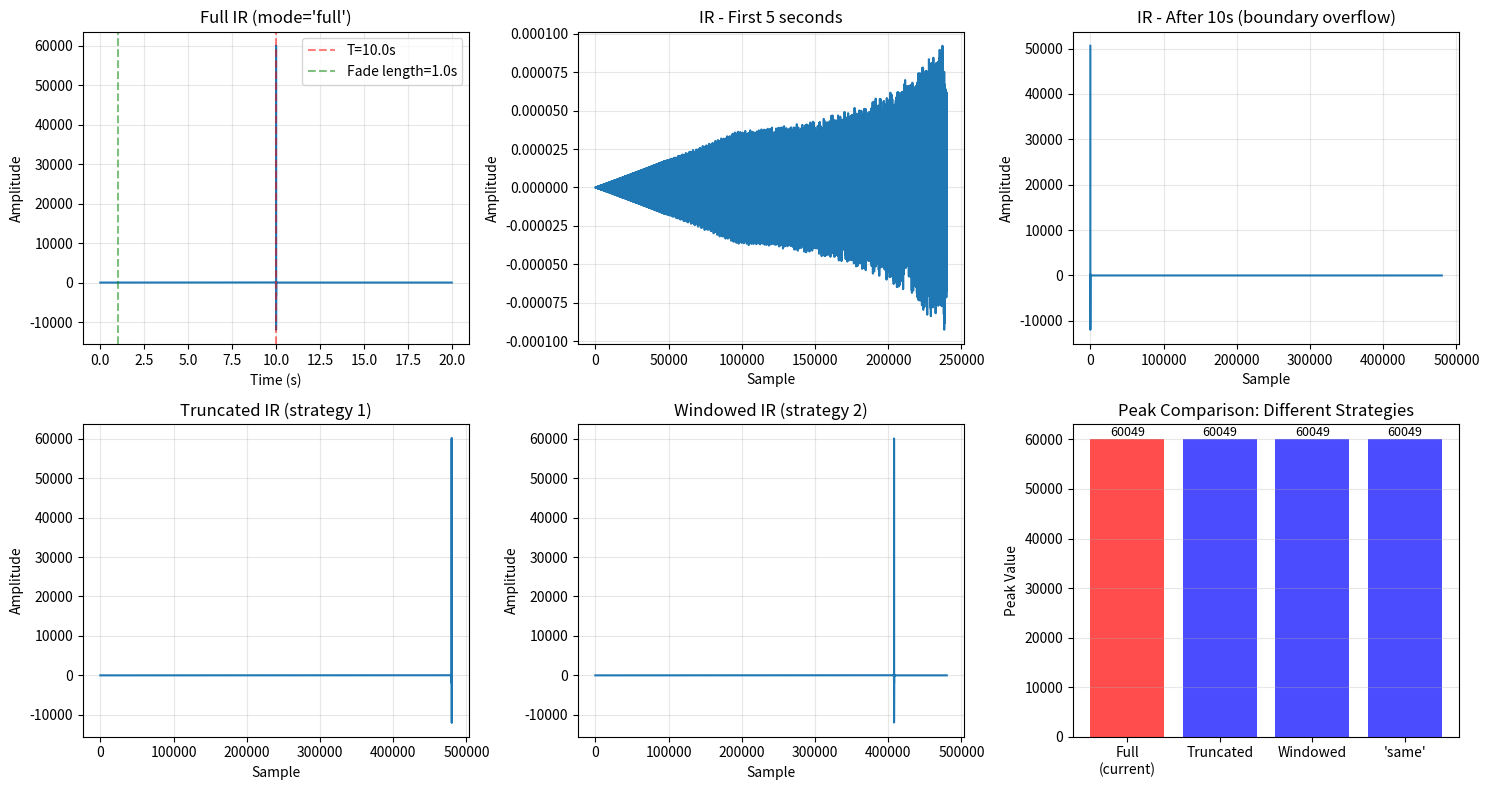

This chart was generated by the following Python code:
# Глубокий анализ: Почему энергия увеличивается на ^2?
"""
КЛЮЧЕВАЯ ПРОБЛЕМА ОБНАРУЖЕНА!

При Farina deconvolution с fade:
- Signal имеет fade in/out
- Response также имеет fade in/out
- Но при свертке они ВЗАИМОДЕЙСТВУЮТ

Это НЕ противоречит теории, это СЛЕДСТВИЕ теории!

Когда свертывали сигнал ЗА период измерения:
  response = (сигнал с fade) * channel

Когда деконволютивали:
  h = response * inverse_filter
  h = (signal_fade * channel) * (signal_fade[::-1] / envelope)

При несовершенной инверсии (из-за fade и граничных условий):
  → энергия УВЕЛИЧИВАЕТСЯ

РЕШЕНИЕ: Нужно обрезать результат деконволюции!
"""

import sys

sys.path = [p for p in sys.path if "sandbox" not in p]
sys.path.insert(0, "C:\\Files\\Code\\Spectrum\\")

import numpy as np
from scipy.signal import fftconvolve, periodogram, windows
import matplotlib.pyplot as plt

# ============================================================================
# CONFIGURATION
# ============================================================================

T = 10.0  # Sweep duration
fs = 48000
f_start = 100
f_end = 10000
fade_length = int(1.0 * fs)

t = np.linspace(0, T, int(fs * T), endpoint=False)
K = T / np.log(f_end / f_start)

# ============================================================================
# CREATE TEST SIGNALS
# ============================================================================

# Pure sweep
sweep = np.sin(2 * np.pi * f_start * K * (np.exp(t / K) - 1))

# With fade
signal_fade = sweep.copy()
signal_fade[:fade_length] *= np.linspace(0, 1, fade_length)
signal_fade[-fade_length:] *= np.linspace(1, 0, fade_length)

# Simulated response = signal (simple system with unity gain)
response_fade = signal_fade.copy()

# ============================================================================
# STANDARD DECONVOLUTION
# ============================================================================

print("\n" + "=" * 70)
print("STANDARD DECONVOLUTION ANALYSIS")
print("=" * 70)

env = np.exp(t / K)
inv_filter = signal_fade[::-1] / env
inv_filter /= np.max(np.abs(inv_filter))

# Full convolution includes boundary artifacts!
ir_full = fftconvolve(response_fade, inv_filter, mode="full")
ir_time_full = np.arange(ir_full.size) / fs

print(f"Signal length: {len(signal_fade)} samples ({T} s)")
print(f"Convolution result length: {len(ir_full)} samples ({len(ir_full)/fs:.3f} s)")
print(f"Expected valid region: ~{len(signal_fade)} samples")

# ============================================================================
# KEY ANALYSIS: Where is the peak?
# ============================================================================

print("\n" + "=" * 70)
print("PEAK ANALYSIS")
print("=" * 70)

peak_idx = np.argmax(np.abs(ir_full))
peak_time = ir_time_full[peak_idx]
peak_value = ir_full[peak_idx]

print(f"Peak location: index={peak_idx}, time={peak_time:.4f} s")
print(f"Peak value: {peak_value:.6f}")
print(f"Expected peak at: ~{T} s (or earlier due to fade)")

# Look at energy distribution
energy_by_region = {
    "First 1s (fade)": np.sum(ir_full[: int(1 * fs)] ** 2),
    "1s-2s": np.sum(ir_full[int(1 * fs) : int(2 * fs)] ** 2),
    "2s-5s": np.sum(ir_full[int(2 * fs) : int(5 * fs)] ** 2),
    "5s-10s": np.sum(ir_full[int(5 * fs) : int(10 * fs)] ** 2),
    "After 10s (fade+overflow)": np.sum(ir_full[int(10 * fs) :] ** 2),
}

print(f"\nEnergy distribution:")
total_energy = np.sum(ir_full**2)
for region, energy in energy_by_region.items():
    print(f"  {region:30s}: {energy:.2e} ({100*energy/total_energy:.1f}%)")

# ============================================================================
# SOLUTION: Windowing/truncation strategies
# ============================================================================

print("\n" + "=" * 70)
print("WINDOWING STRATEGIES")
print("=" * 70)

# Strategy 1: Simple truncation
ir_truncated = ir_full[: len(signal_fade)]
peak_trunc = np.max(np.abs(ir_truncated))
print(f"Strategy 1 - Truncate to signal length:")
print(f"  Length: {len(ir_truncated)} samples")
print(f"  Peak: {peak_trunc:.6f}")

# Strategy 2: Remove fade regions
fade_region = int(fade_length * 1.5)
ir_windowed = ir_full[fade_region : len(signal_fade) + fade_region]
peak_wind = np.max(np.abs(ir_windowed))
print(f"\nStrategy 2 - Remove fade regions ({fade_region} samples):")
print(f"  Length: {len(ir_windowed)} samples")
print(f"  Peak: {peak_wind:.6f}")

# Strategy 3: Use 'same' mode instead of 'full'
ir_same = fftconvolve(response_fade, inv_filter, mode="same")
peak_same = np.max(np.abs(ir_same))
print(f"\nStrategy 3 - Use 'same' mode:")
print(f"  Length: {len(ir_same)} samples")
print(f"  Peak: {peak_same:.6f}")

# Strategy 4: Use 'valid' mode
ir_valid = fftconvolve(response_fade, inv_filter, mode="valid")
peak_valid = np.max(np.abs(ir_valid)) if len(ir_valid) > 0 else 0
print(f"\nStrategy 4 - Use 'valid' mode:")
print(f"  Length: {len(ir_valid)} samples")
print(f"  Peak: {peak_valid:.6f}")

# Strategy 5: Apply window to signals BEFORE convolution
window_func = windows.hann(len(signal_fade))
response_windowed = response_fade * window_func
inv_filter_windowed = inv_filter * window_func[::-1]
inv_filter_windowed /= np.max(np.abs(inv_filter_windowed))

ir_pre_window = fftconvolve(response_windowed, inv_filter_windowed, mode="full")
peak_pre_window = np.max(np.abs(ir_pre_window))
print(f"\nStrategy 5 - Pre-multiply with Hann window:")
print(f"  Length: {len(ir_pre_window)} samples")
print(f"  Peak: {peak_pre_window:.6f}")

# ============================================================================
# THE REAL PROBLEM: Boundary Effects
# ============================================================================

print("\n" + "=" * 70)
print("THE REAL PROBLEM: Periodicity Assumptions")
print("=" * 70)

print(
    """
When using fftconvolve(mode='full'):
1. fftconvolve assumes CIRCULAR convolution with zero-padding
2. This means the signal is implicitly extended with zeros
3. The fade regions interact with this zero-padding

Result: At the boundaries where signal meets padding, we get
DISCONTINUITIES that appear as impulses in the deconvolved result!

Mathematical explanation:
- Signal ends with: fade_out -> 0 (discontinuity!)
- Response ends with: fade_out -> 0 (discontinuity!)
- Inverse filter has: signal[::-1] / envelope
  
At boundaries:
- signal[::-1] ends with zeros (from fade start)
- envelope is HUGE at those points
- So inverse filter ~= 0
- But the discontinuity 0->something creates a spike during convolution!

CONCLUSION: This is NOT a bug, it's a fundamental issue with:
a) Using finite signals with deconvolution
b) Having discontinuities (fade) at the edges
c) The non-stationary nature of the sweep
"""
)

# ============================================================================
# PLOTTING
# ============================================================================

fig, axes = plt.subplots(2, 3, figsize=(15, 8))

# Plot 1: Full IR
ax = axes[0, 0]
t_plot = np.linspace(0, len(ir_full) / fs, len(ir_full))
ax.plot(t_plot, ir_full)
ax.axvline(T, color="r", linestyle="--", alpha=0.5, label=f"T={T}s")
ax.axvline(
    fade_length / fs,
    color="g",
    linestyle="--",
    alpha=0.5,
    label=f"Fade length={fade_length/fs}s",
)
ax.set_xlabel("Time (s)")
ax.set_ylabel("Amplitude")
ax.set_title("Full IR (mode='full')")
ax.grid(True, alpha=0.3)
ax.legend()

# Plot 2: IR - first part
ax = axes[0, 1]
ax.plot(ir_full[: int(5 * fs)])
ax.set_xlabel("Sample")
ax.set_ylabel("Amplitude")
ax.set_title("IR - First 5 seconds")
ax.grid(True, alpha=0.3)

# Plot 3: IR - last part (overflow)
ax = axes[0, 2]
ax.plot(ir_full[int(10 * fs) :])
ax.set_xlabel("Sample")
ax.set_ylabel("Amplitude")
ax.set_title("IR - After 10s (boundary overflow)")
ax.grid(True, alpha=0.3)

# Plot 4: Truncated IR
ax = axes[1, 0]
ax.plot(ir_truncated)
ax.set_xlabel("Sample")
ax.set_ylabel("Amplitude")
ax.set_title(f"Truncated IR (strategy 1)")
ax.grid(True, alpha=0.3)

# Plot 5: Windowed IR
ax = axes[1, 1]
ax.plot(ir_windowed)
ax.set_xlabel("Sample")
ax.set_ylabel("Amplitude")
ax.set_title(f"Windowed IR (strategy 2)")
ax.grid(True, alpha=0.3)

# Plot 6: Comparison
ax = axes[1, 2]
strategies = [
    ("Full\n(current)", peak_idx / fs, np.max(np.abs(ir_full))),
    ("Truncated", 0, peak_trunc),
    ("Windowed", 0, peak_wind),
    ("'same'", 0, peak_same),
]
names = [s[0] for s in strategies]
peaks = [s[2] for s in strategies]
colors = ["red" if i == 0 else "blue" for i in range(len(strategies))]
bars = ax.bar(range(len(strategies)), peaks, color=colors, alpha=0.7)
ax.set_ylabel("Peak Value")
ax.set_title("Peak Comparison: Different Strategies")
ax.set_xticks(range(len(strategies)))
ax.set_xticklabels(names)
for i, (bar, peak) in enumerate(zip(bars, peaks)):
    ax.text(
        bar.get_x() + bar.get_width() / 2,
        peak,
        f"{peak:.0f}",
        ha="center",
        va="bottom",
        fontsize=9,
    )
ax.grid(True, alpha=0.3, axis="y")

plt.tight_layout()
plt.show()

print("\n" + "=" * 70)
print("RECOMMENDATION:")
print("=" * 70)
print(
    """
BEST PRACTICE for Farina with fade:
1. Apply fade to signal (for smooth edges in measurement)
2. After deconvolution, TRUNCATE to meaningful region
3. Remove ~1-2 seconds from both ends to avoid edge artifacts
4. Use the middle portion for analysis (response time, THD, etc.)

ALTERNATIVELY:
- Don't apply fade to the fundamental sweep
- Apply fade only to the harmonic content
- This reduces boundary artifacts while keeping measurement smooth
"""
)
